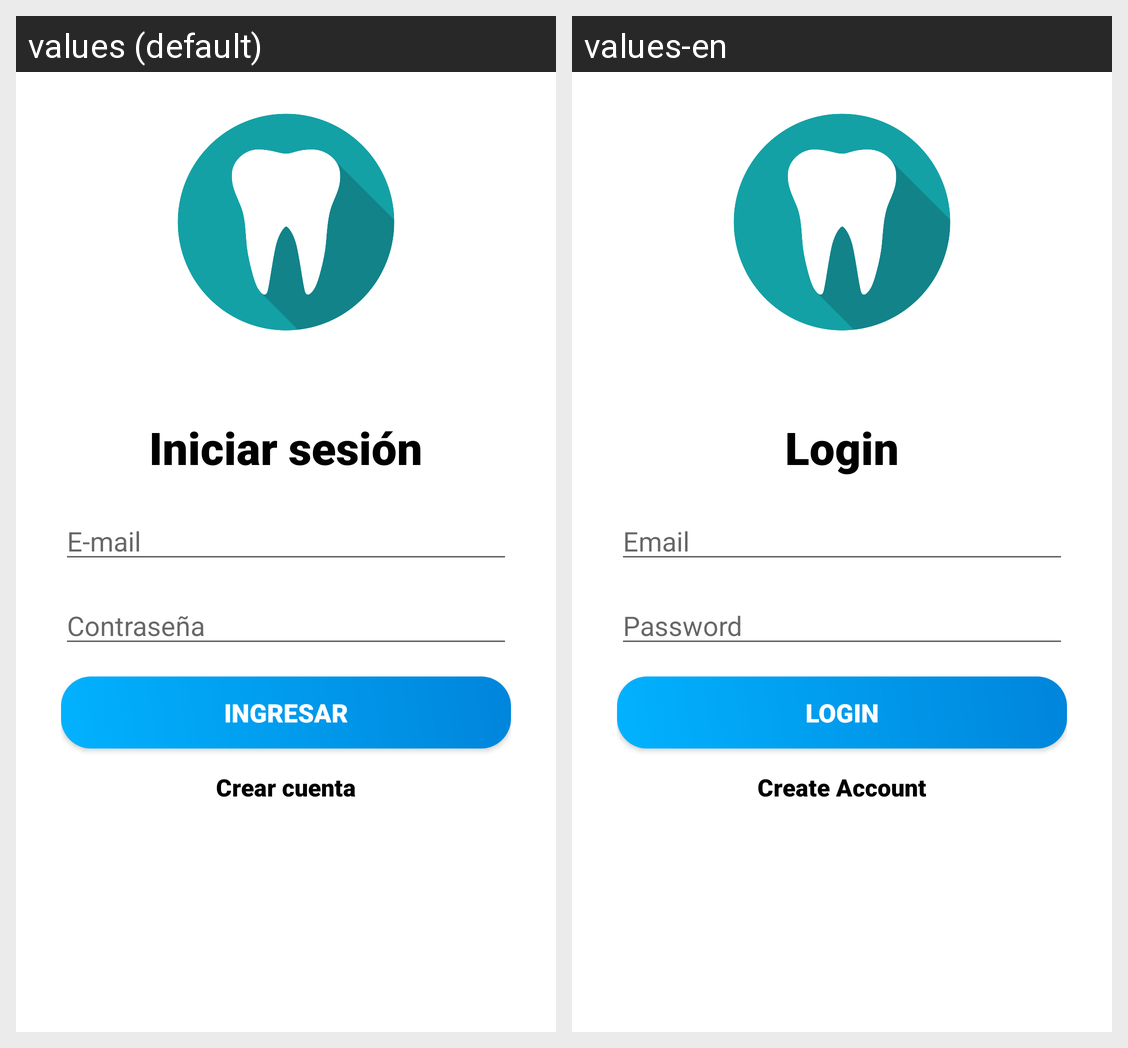

This grid shows one Android layout under two languages. Give, for every string resource on the screen, its name, the default text and each shown locale's text.
Android screen res/layout/activity_login.xml rendered under 2 locales, left to right: values (default), values-en. Device: Nexus 5 (rendered at 1080×1920; each locale shown at half size, 540×960, under a caption strip naming it); theme Theme.AppCompat.Light.NoActionBar.
Strings drawn on this screen, with the default value and each locale's value (text and hints the layout hard-codes, and strings that could not be matched under every locale, appear in the picture but are not listed):

iniciar_sesion
  values: Iniciar sesión
  values-en: Login

email
  values: E-mail
  values-en: Email

pass
  values: Contraseña
  values-en: Password

btn_ingresar
  values: Ingresar
  values-en: Login

btn_ircrear
  values: Crear cuenta
  values-en: Create Account
